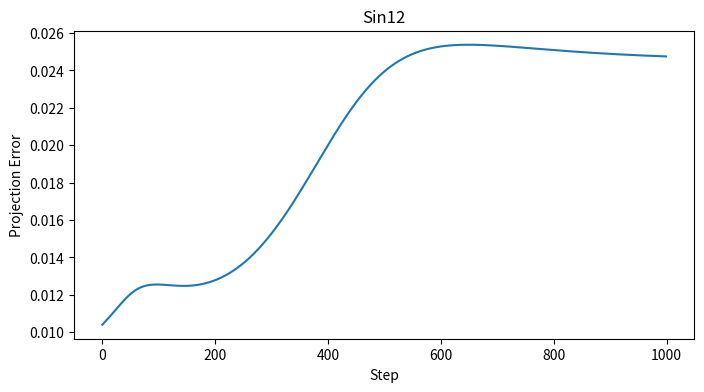
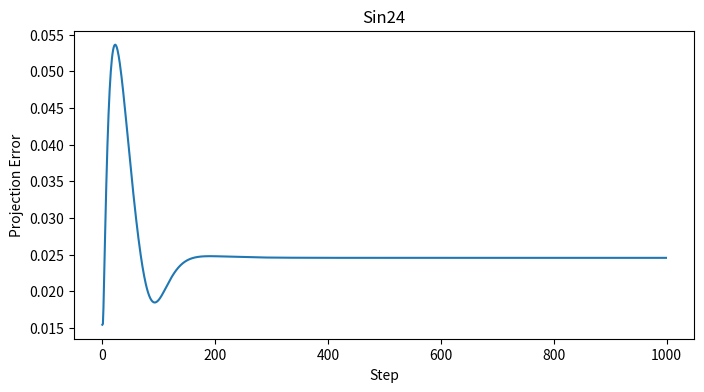
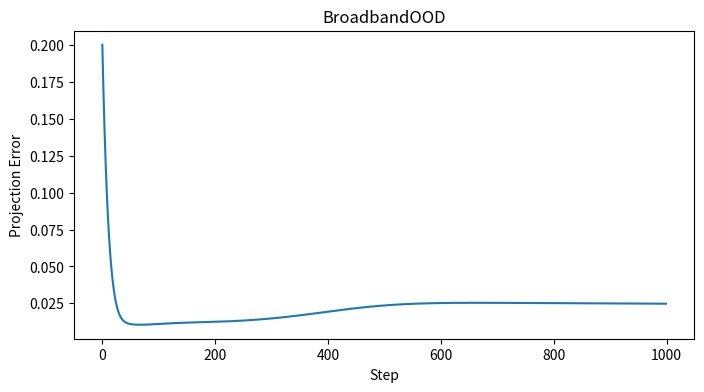
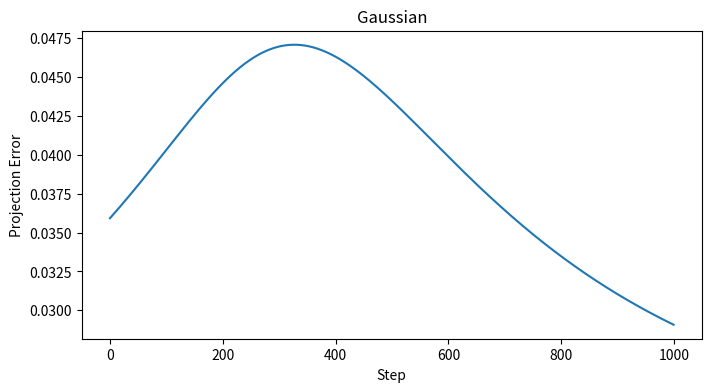
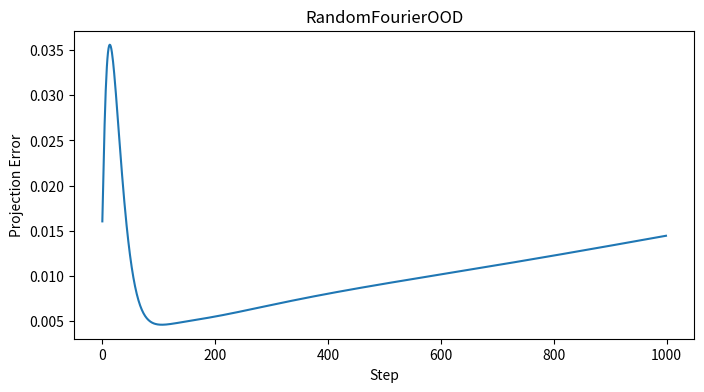

Write Python code to recreate these figures, in order.
import numpy as np
import matplotlib.pyplot as plt
from matplotlib.backends.backend_pdf import PdfPages

# ============================================================
# Configuration
# ============================================================

N = 256
L = 1.0

NU = 1.0e-2

DT = 1.0e-4
NSTEPS = 1000

W = 32

ENERGY_CAPTURE = 0.999

NTRAIN = 100

rng = np.random.default_rng(12345)

# ============================================================
# Grid
# ============================================================

x = np.linspace(
    0.0,
    L,
    N,
    endpoint=False
)

dx = L / N

freq = np.fft.fftfreq(
    N,
    d=dx
)

ik = 1j * 2.0 * np.pi * freq

k2 = -(
    2.0 * np.pi * freq
) ** 2

# ============================================================
# Burgers
# ============================================================

def rhs(u):

    uhat = np.fft.fft(u)

    ux = np.fft.ifft(
        ik * uhat
    ).real

    uxx = np.fft.ifft(
        k2 * uhat
    ).real

    return (
        -(u * ux)
        + NU * uxx
    )


def rk4(u):

    k1 = rhs(u)

    k2v = rhs(
        u + 0.5 * DT * k1
    )

    k3 = rhs(
        u + 0.5 * DT * k2v
    )

    k4 = rhs(
        u + DT * k3
    )

    return u + DT * (
        k1
        + 2 * k2v
        + 2 * k3
        + k4
    ) / 6.0


# ============================================================
# Interface extractor
# ============================================================

def interface_state(u):

    left = u[
        N // 2 - W :
        N // 2
    ]

    right = u[
        N // 2 :
        N // 2 + W
    ]

    return np.concatenate(
        [left, right]
    )


# ============================================================
# Random training signal
# ============================================================

def random_wave():

    u = np.zeros_like(x)

    nmodes = rng.integers(
        3,
        8
    )

    ks = rng.choice(
        np.arange(2, 40),
        size=nmodes,
        replace=False
    )

    for k in ks:

        amp = rng.uniform(
            0.2,
            1.0
        )

        phase = rng.uniform(
            0,
            2*np.pi
        )

        u += (
            amp
            *
            np.sin(
                2*np.pi*k*x
                +
                phase
            )
        )

    return u


# ============================================================
# TRAIN ENSEMBLE POD
# ============================================================

print()
print("Building ensemble POD basis...")

snapshots = []

for sample in range(NTRAIN):

    u = random_wave()

    for step in range(200):

        u = rk4(u)

        if not np.all(
            np.isfinite(u)
        ):
            break

        if step % 10 == 0:

            snapshots.append(
                interface_state(u)
            )

print(
    "Collected snapshots:",
    len(snapshots)
)

X = np.array(snapshots).T

mean_vec = np.mean(
    X,
    axis=1,
    keepdims=True
)

Xc = X - mean_vec

U, S, VT = np.linalg.svd(
    Xc,
    full_matrices=False
)

energy = np.cumsum(
    S**2
)

energy /= energy[-1]

rank = (
    np.searchsorted(
        energy,
        ENERGY_CAPTURE
    )
    + 1
)

BASIS = U[:, :rank]

print(
    "Frozen Ensemble POD Rank =",
    rank
)

# ============================================================
# OOD Cases
# ============================================================

rng_test = np.random.default_rng(999)

random_ood = np.zeros_like(x)

for k in [7, 13, 19, 31]:

    random_ood += (
        rng_test.uniform(
            -1,
            1
        )
        *
        np.sin(
            2*np.pi*k*x
        )
    )

cases = {

    "Sin12":
        np.sin(
            2*np.pi*12*x
        ),

    "Sin24":
        np.sin(
            2*np.pi*24*x
        ),

    "BroadbandOOD":
        (
            np.sin(
                2*np.pi*12*x
            )
            +
            0.5*np.sin(
                2*np.pi*24*x
            )
            +
            0.25*np.sin(
                2*np.pi*48*x
            )
        ),

    "Gaussian":
        np.exp(
            -((x-0.30)**2)
            /(0.05**2)
        ),

    "RandomFourierOOD":
        random_ood,
}

# ============================================================
# Evaluate
# ============================================================

results = []

pdf_name = (
    "test_sfx_v22_random_wave_ensemble.pdf"
)

with PdfPages(pdf_name) as pdf:

    for name, u0 in cases.items():

        print(
            "Testing:",
            name
        )

        u = u0.copy()

        proj_errors = []

        stable = True

        for step in range(NSTEPS):

            u = rk4(u)

            if not np.all(
                np.isfinite(u)
            ):
                stable = False
                break

            state = (
                interface_state(u)
            )

            centered = (
                state.reshape(-1,1)
                - mean_vec
            )

            coeff = (
                BASIS.T
                @ centered
            )

            recon = (
                BASIS
                @ coeff
            )

            err = (
                np.linalg.norm(
                    centered
                    -
                    recon
                )
                /
                (
                    np.linalg.norm(
                        centered
                    )
                    +
                    1e-14
                )
            )

            proj_errors.append(
                err
            )

        avg_err = (
            np.mean(
                proj_errors
            )
            if len(proj_errors)
            else np.nan
        )

        max_err = (
            np.max(
                proj_errors
            )
            if len(proj_errors)
            else np.nan
        )

        results.append(
            (
                name,
                stable,
                avg_err,
                max_err
            )
        )

        fig, ax = plt.subplots(
            figsize=(8,4)
        )

        if len(proj_errors):

            ax.plot(
                proj_errors
            )

        ax.set_title(
            name
        )

        ax.set_ylabel(
            "Projection Error"
        )

        ax.set_xlabel(
            "Step"
        )

        pdf.savefig(fig)
        plt.close(fig)

    fig = plt.figure(
        figsize=(11,8)
    )

    plt.axis("off")

    txt = (
        "V22 RANDOM WAVE ENSEMBLE\n\n"
    )

    txt += (
        f"Training samples = "
        f"{NTRAIN}\n"
    )

    txt += (
        f"Frozen POD rank = "
        f"{rank}\n\n"
    )

    txt += (
        "CASE                 "
        "STABLE     "
        "AVG_ERR      "
        "MAX_ERR\n\n"
    )

    for row in results:

        txt += (
            f"{row[0]:20s} "
            f"{str(row[1]):8s} "
            f"{row[2]:10.4e} "
            f"{row[3]:10.4e}\n"
        )

    plt.text(
        0.01,
        0.99,
        txt,
        va="top",
        family="monospace"
    )

    pdf.savefig(fig)
    plt.close(fig)

print()
print("Saved:", pdf_name)
